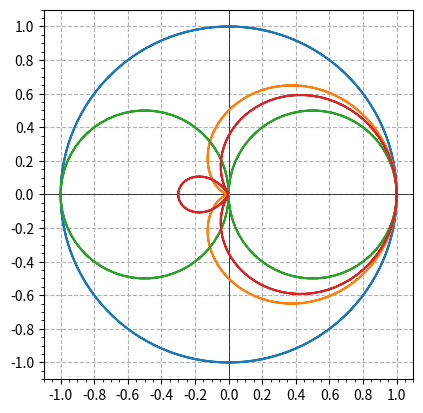

Generate this figure with matplotlib:
import numpy as np
import matplotlib.pyplot as plt

rayAmount = 249
sigX = np.array([])
sigY = np.array([])

# creating a circle:
k = np.linspace(0, 2, rayAmount)
for n in k:
    x = np.cos(n*2*np.pi)
    if n < 1:
        y = np.sqrt(1 - (x*x))
    elif n >= 1:
        y = -np.sqrt(1 - (x*x))
    sigX = np.append(sigX, x)
    sigY = np.append(sigY, y)

# prove it's a circle:
# plt.plot(sigX[0:rayAmount], sigY[0:rayAmount])
# plt.gca().set_aspect('equal', adjustable='box')
# plt.xlabel("x")
# plt.ylabel("y")

# creating an array of 2D-vectors (dots around the circumference):
rays = np.zeros((rayAmount, 2))
for i in range(0, rayAmount):
    vec = np.array([sigX[i], sigY[i]])
    rays[i] = vec

# test, whether those dots are still a circle:
#plt.plot(*rays.T)
#plt.gca().set_aspect('equal', adjustable='box')
#plt.show()

# copy the circle for every polar pattern:
cardioid = rays.copy()
biDir = rays.copy()
omniDir = rays.copy()
varDir = rays.copy()

# scaling / shaping of the circles with |(1-s) + s(rayDirection * micDirection)|:
micDir = np.array([1, 0])
s_o = 0
s_c = 0.5
s_b = 1
s_v = 0.65
for n in range(0, rayAmount):
    omniDir[n] *= abs(((1-s_o) + s_o * np.dot(omniDir[n], micDir)))
    cardioid[n] *= abs(((1-s_c) + s_c * np.dot(cardioid[n], micDir)))
    biDir[n] *= abs(((1-s_b) + s_b * np.dot(biDir[n], micDir)))
    varDir[n] *= abs(((1-s_v) + s_v * np.dot(varDir[n], micDir)))

fig = plt.figure()
ax = fig.gca()
ax.axhline(y=0, color='k', linewidth=.5)
ax.axvline(x=0, color='k', linewidth=.5)
ax.set_xticks(np.arange(-1, 1.1, 0.2))
ax.set_yticks(np.arange(-1, 1.1, 0.2))


def render(signal):
    plt.plot(*signal.T)
    plt.gca().set_aspect('equal', adjustable='box')
    plt.minorticks_on()
    plt.grid(True, linestyle='--')

    #plt.show()


# plots:
render(omniDir)
render(cardioid)
render(biDir)
render(varDir)

plt.show()